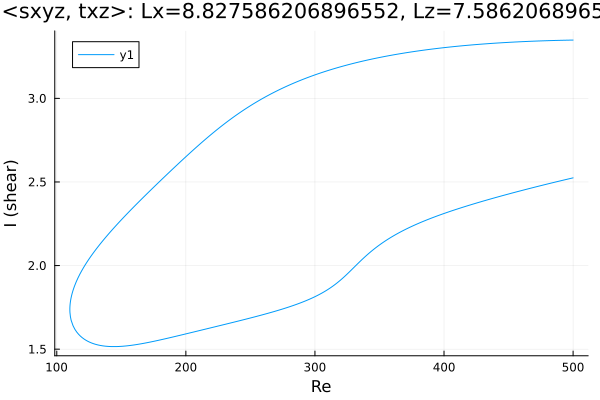

The data file committed next to this chart (first rows):
Re, shear
500.0, 3.349
499.8, 3.349
498.3, 3.349
496.9, 3.348
495.5, 3.348
494.1, 3.348
492.7, 3.348
491.3, 3.347
489.9, 3.347
488.4, 3.347
487, 3.347
485.6, 3.346
484.2, 3.346
482.8, 3.346
481.4, 3.345
480, 3.345
478.5, 3.345
477.1, 3.344
475.7, 3.344
474.3, 3.344
472.9, 3.343
471.5, 3.343
470.1, 3.342
468.6, 3.342
467.2, 3.342
465.8, 3.341
464.4, 3.341
463, 3.34
461.6, 3.34
460.2, 3.339
458.7, 3.339
457.3, 3.338
455.9, 3.338
454.5, 3.337
453.1, 3.336
451.7, 3.336
450.3, 3.335
448.8, 3.335
447.4, 3.334
446, 3.333
444.6, 3.333
443.2, 3.332
441.8, 3.331
440.4, 3.331
438.9, 3.33
437.5, 3.329
436.1, 3.328
434.7, 3.328
433.3, 3.327
431.9, 3.326
430.5, 3.325
429, 3.324
427.6, 3.324
426.2, 3.323
425.4, 3.322
424, 3.321
422.5, 3.32
421.1, 3.319
419.7, 3.319
418.3, 3.318
... 562 more rows
